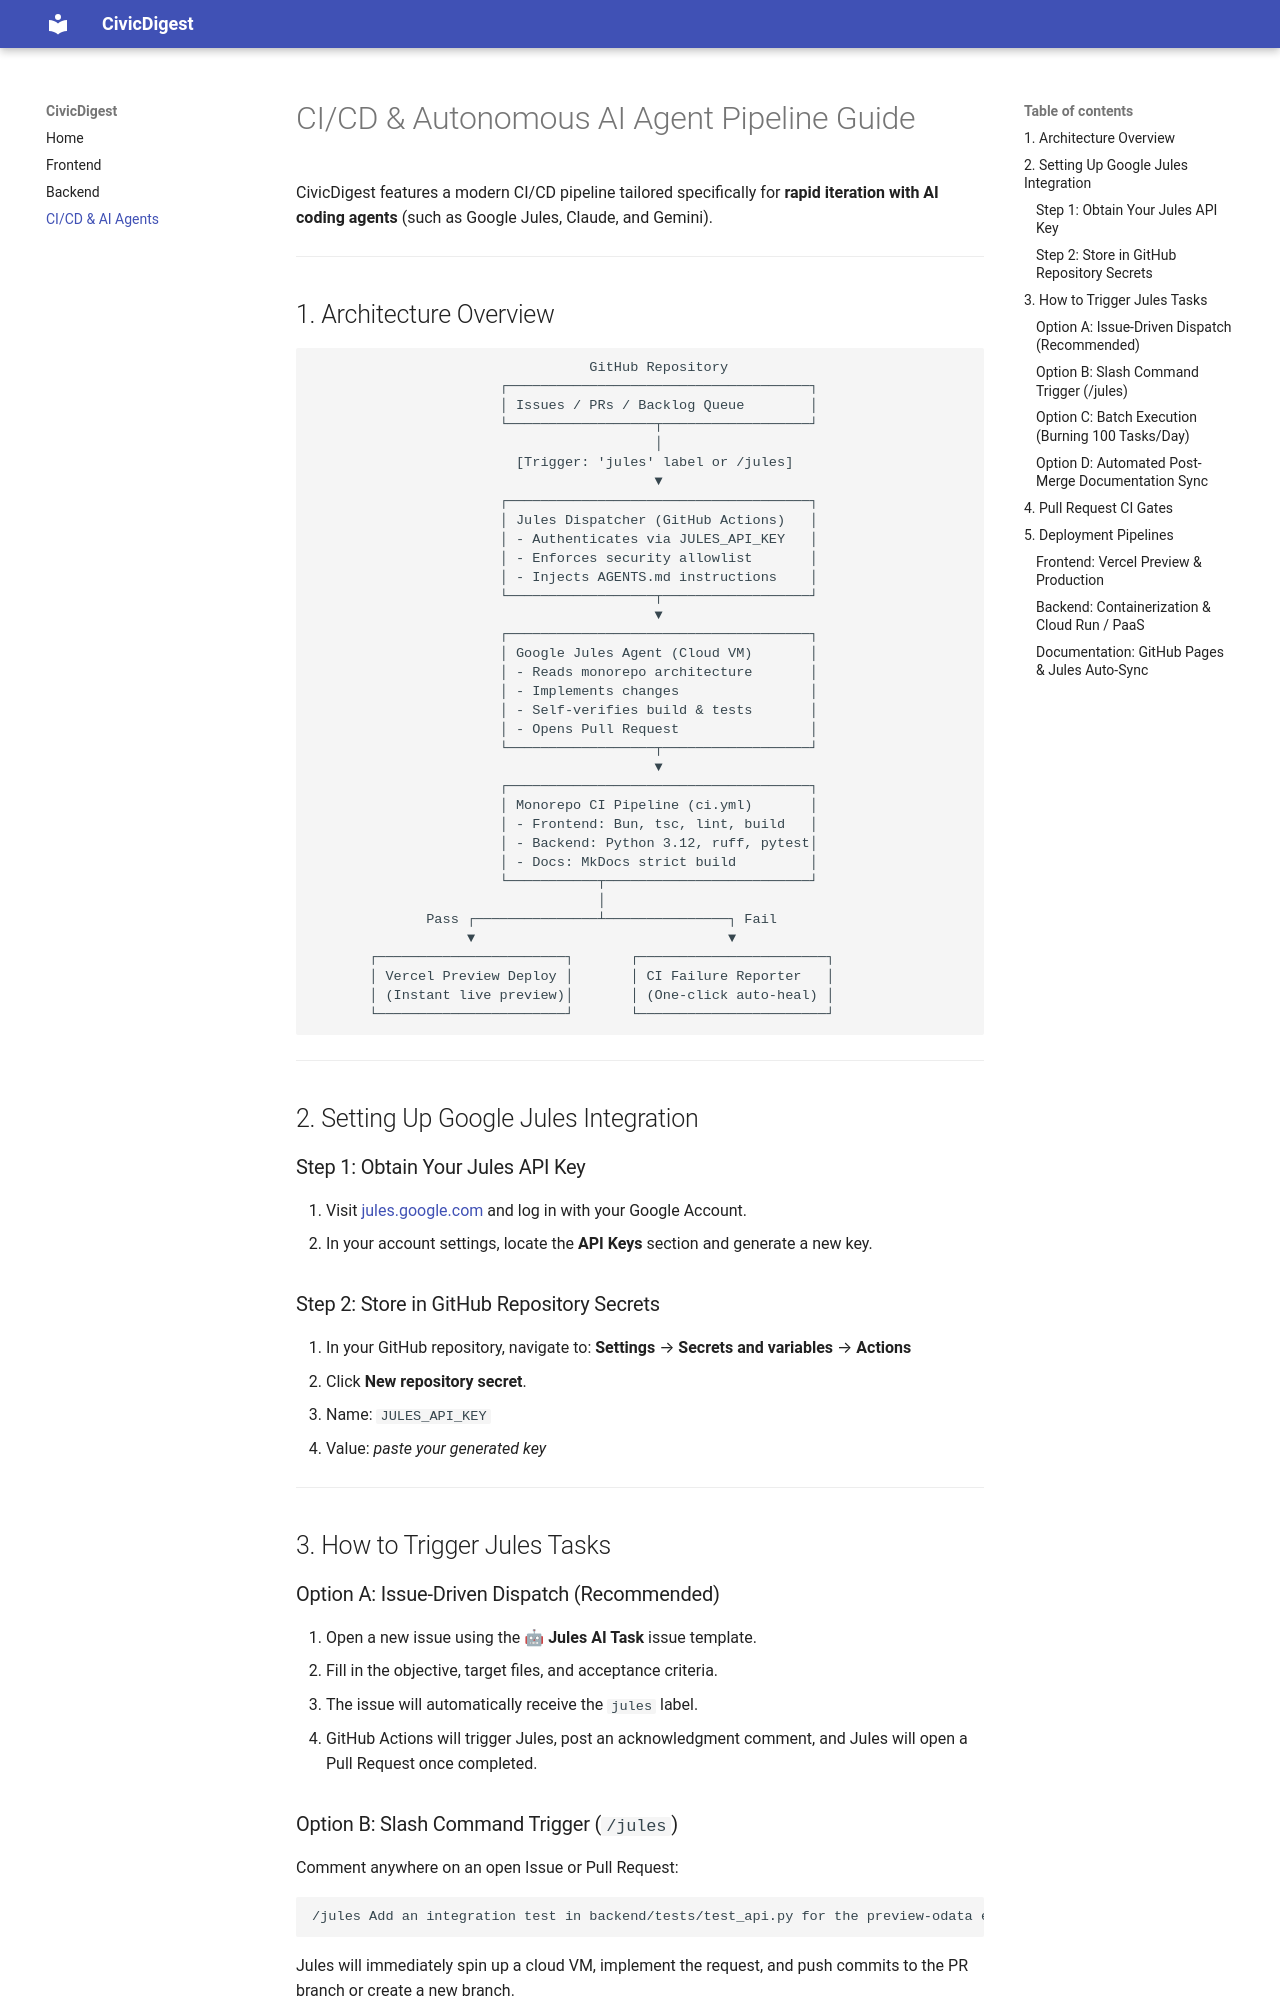

repository: CrazyMan80052/civic-digest · page: cicd-guide/index.html · generator: mkdocs

# CI/CD & Autonomous AI Agent Pipeline Guide

CivicDigest features a modern CI/CD pipeline tailored specifically for **rapid iteration with AI coding agents** (such as Google Jules, Claude, and Gemini).

---

## 1. Architecture Overview

```
                                  GitHub Repository
                       ┌─────────────────────────────────────┐
                       │ Issues / PRs / Backlog Queue        │
                       └──────────────────┬──────────────────┘
                                          │
                         [Trigger: 'jules' label or /jules]
                                          ▼
                       ┌─────────────────────────────────────┐
                       │ Jules Dispatcher (GitHub Actions)   │
                       │ - Authenticates via JULES_API_KEY   │
                       │ - Enforces security allowlist       │
                       │ - Injects AGENTS.md instructions    │
                       └──────────────────┬──────────────────┘
                                          ▼
                       ┌─────────────────────────────────────┐
                       │ Google Jules Agent (Cloud VM)       │
                       │ - Reads monorepo architecture       │
                       │ - Implements changes                │
                       │ - Self-verifies build & tests       │
                       │ - Opens Pull Request                │
                       └──────────────────┬──────────────────┘
                                          ▼
                       ┌─────────────────────────────────────┐
                       │ Monorepo CI Pipeline (ci.yml)       │
                       │ - Frontend: Bun, tsc, lint, build   │
                       │ - Backend: Python 3.12, ruff, pytest│
                       │ - Docs: MkDocs strict build         │
                       └───────────┬─────────────────────────┘
                                   │
              Pass ┌───────────────┴───────────────┐ Fail
                   ▼                               ▼
       ┌───────────────────────┐       ┌───────────────────────┐
       │ Vercel Preview Deploy │       │ CI Failure Reporter   │
       │ (Instant live preview)│       │ (One-click auto-heal) │
       └───────────────────────┘       └───────────────────────┘
```

---

## 2. Setting Up Google Jules Integration

### Step 1: Obtain Your Jules API Key
1. Visit [jules.google.com](https://jules.google.com) and log in with your Google Account.
2. In your account settings, locate the **API Keys** section and generate a new key.

### Step 2: Store in GitHub Repository Secrets
1. In your GitHub repository, navigate to:
   **Settings** → **Secrets and variables** → **Actions**
2. Click **New repository secret**.
3. Name: `JULES_API_KEY`
4. Value: *paste your generated key*

---

## 3. How to Trigger Jules Tasks

### Option A: Issue-Driven Dispatch (Recommended)
1. Open a new issue using the **🤖 Jules AI Task** issue template.
2. Fill in the objective, target files, and acceptance criteria.
3. The issue will automatically receive the `jules` label.
4. GitHub Actions will trigger Jules, post an acknowledgment comment, and Jules will open a Pull Request once completed.
